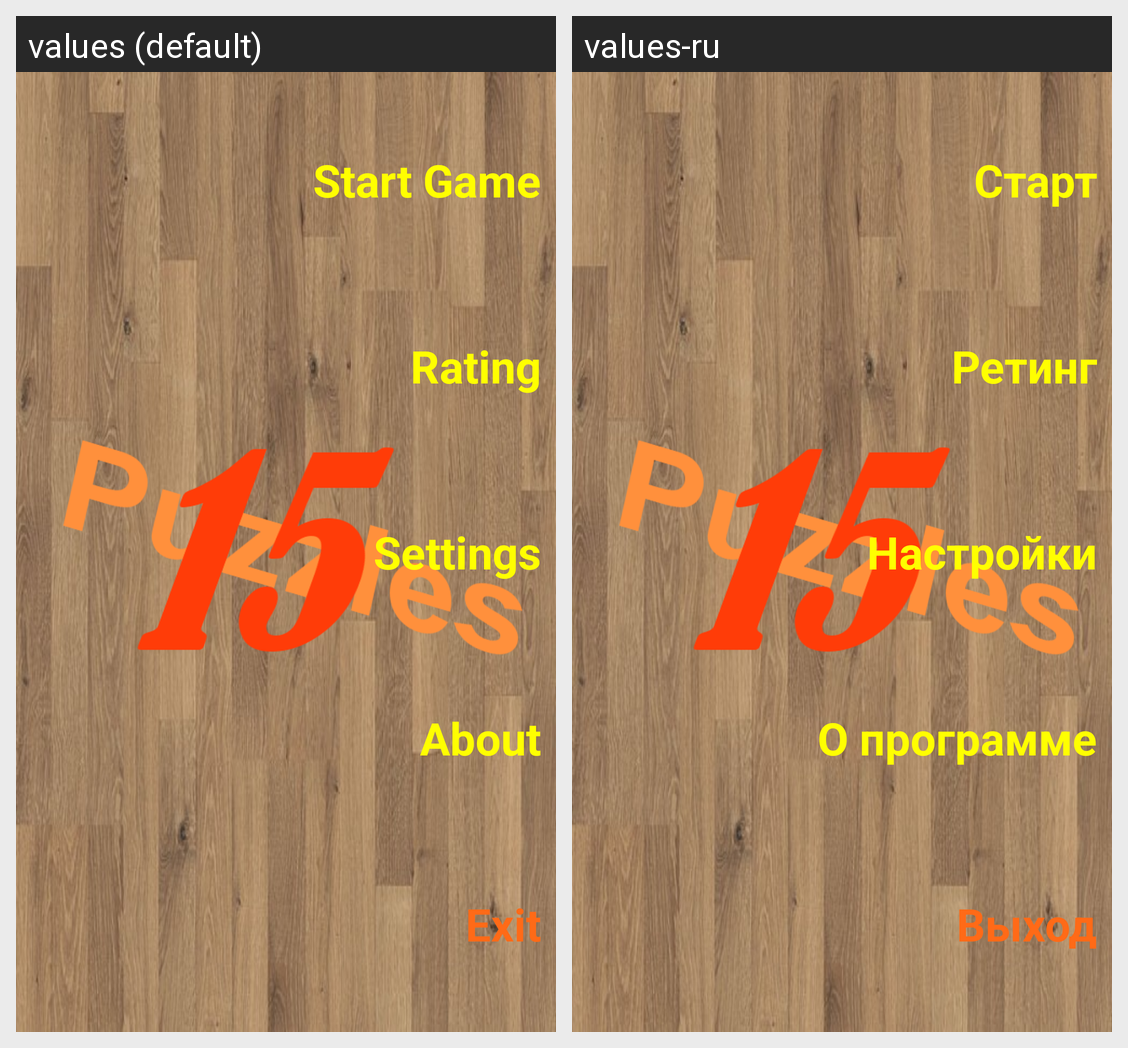

This grid shows one Android layout under two languages. Give, for every string resource on the screen, its name, the default text and each shown locale's text.
Android screen res/layout/main_activity.xml rendered under 2 locales, left to right: values (default), values-ru. Device: Nexus 5 (rendered at 1080×1920; each locale shown at half size, 540×960, under a caption strip naming it); theme AppTheme.
Strings drawn on this screen, with the default value and each locale's value (text and hints the layout hard-codes, and strings that could not be matched under every locale, appear in the picture but are not listed):

menu_start_game
  values: Start Game
  values-ru: Старт

menu_reting_game
  values: Rating
  values-ru: Ретинг

menu_settings_game
  values: Settings
  values-ru: Настройки

menu_about
  values: About
  values-ru: О программе

menu_exit
  values: Exit
  values-ru: Выход
